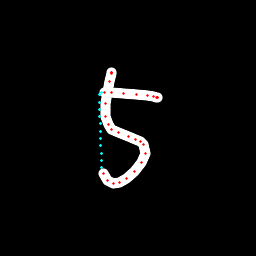

The data file committed next to this chart (first rows):
x, y, hover, eod
111.8, 73.32, 0.0, 0.0
111.6, 72.63, 0.0, 0.0
111.6, 72.58, 0.0, 0.0
111.6, 73.65, 0.0, 0.0
109.2, 81.46, 0.0, 0.0
105.5, 103.9, 0.0, 0.0
105.8, 116.6, 0.0, 0.0
108.2, 124.3, 0.0, 0.0
112, 129.1, 0.0, 0.0
118.5, 133, 0.0, 0.0
128.1, 136.6, 0.0, 0.0
136, 139.2, 0.0, 0.0
140.7, 141.6, 0.0, 0.0
143.9, 144.5, 0.0, 0.0
145.5, 153, 0.0, 0.0
142, 162.6, 0.0, 0.0
134.1, 171.3, 0.0, 0.0
126.4, 178.6, 0.0, 0.0
119.4, 182.4, 0.0, 0.0
113.8, 183.6, 0.0, 0.0
107.3, 180.6, 0.0, 0.0
103.5, 173.6, 0.0, 0.0
101.5, 167.9, 1.0, 0.0
101.3, 160.5, 1.0, 0.0
101, 153.2, 1.0, 0.0
100.8, 145.9, 1.0, 0.0
100.5, 138.6, 1.0, 0.0
100.3, 131.3, 1.0, 0.0
100.1, 124, 1.0, 0.0
99.84, 116.6, 1.0, 0.0
99.61, 109.3, 1.0, 0.0
99.37, 102, 1.0, 0.0
99.13, 94.69, 1.0, 0.0
101.3, 92.89, 1.0, 0.0
104.4, 92.38, 0.0, 0.0
111.1, 92.25, 0.0, 0.0
123.6, 93.02, 0.0, 0.0
136.2, 94.58, 0.0, 0.0
147.3, 95.66, 0.0, 0.0
153.6, 96.59, 0.0, 0.0
156.6, 97.41, 0.0, 0.0
157.5, 97.49, 0.0, 0.0
157.1, 97.98, 0.0, 1.0
